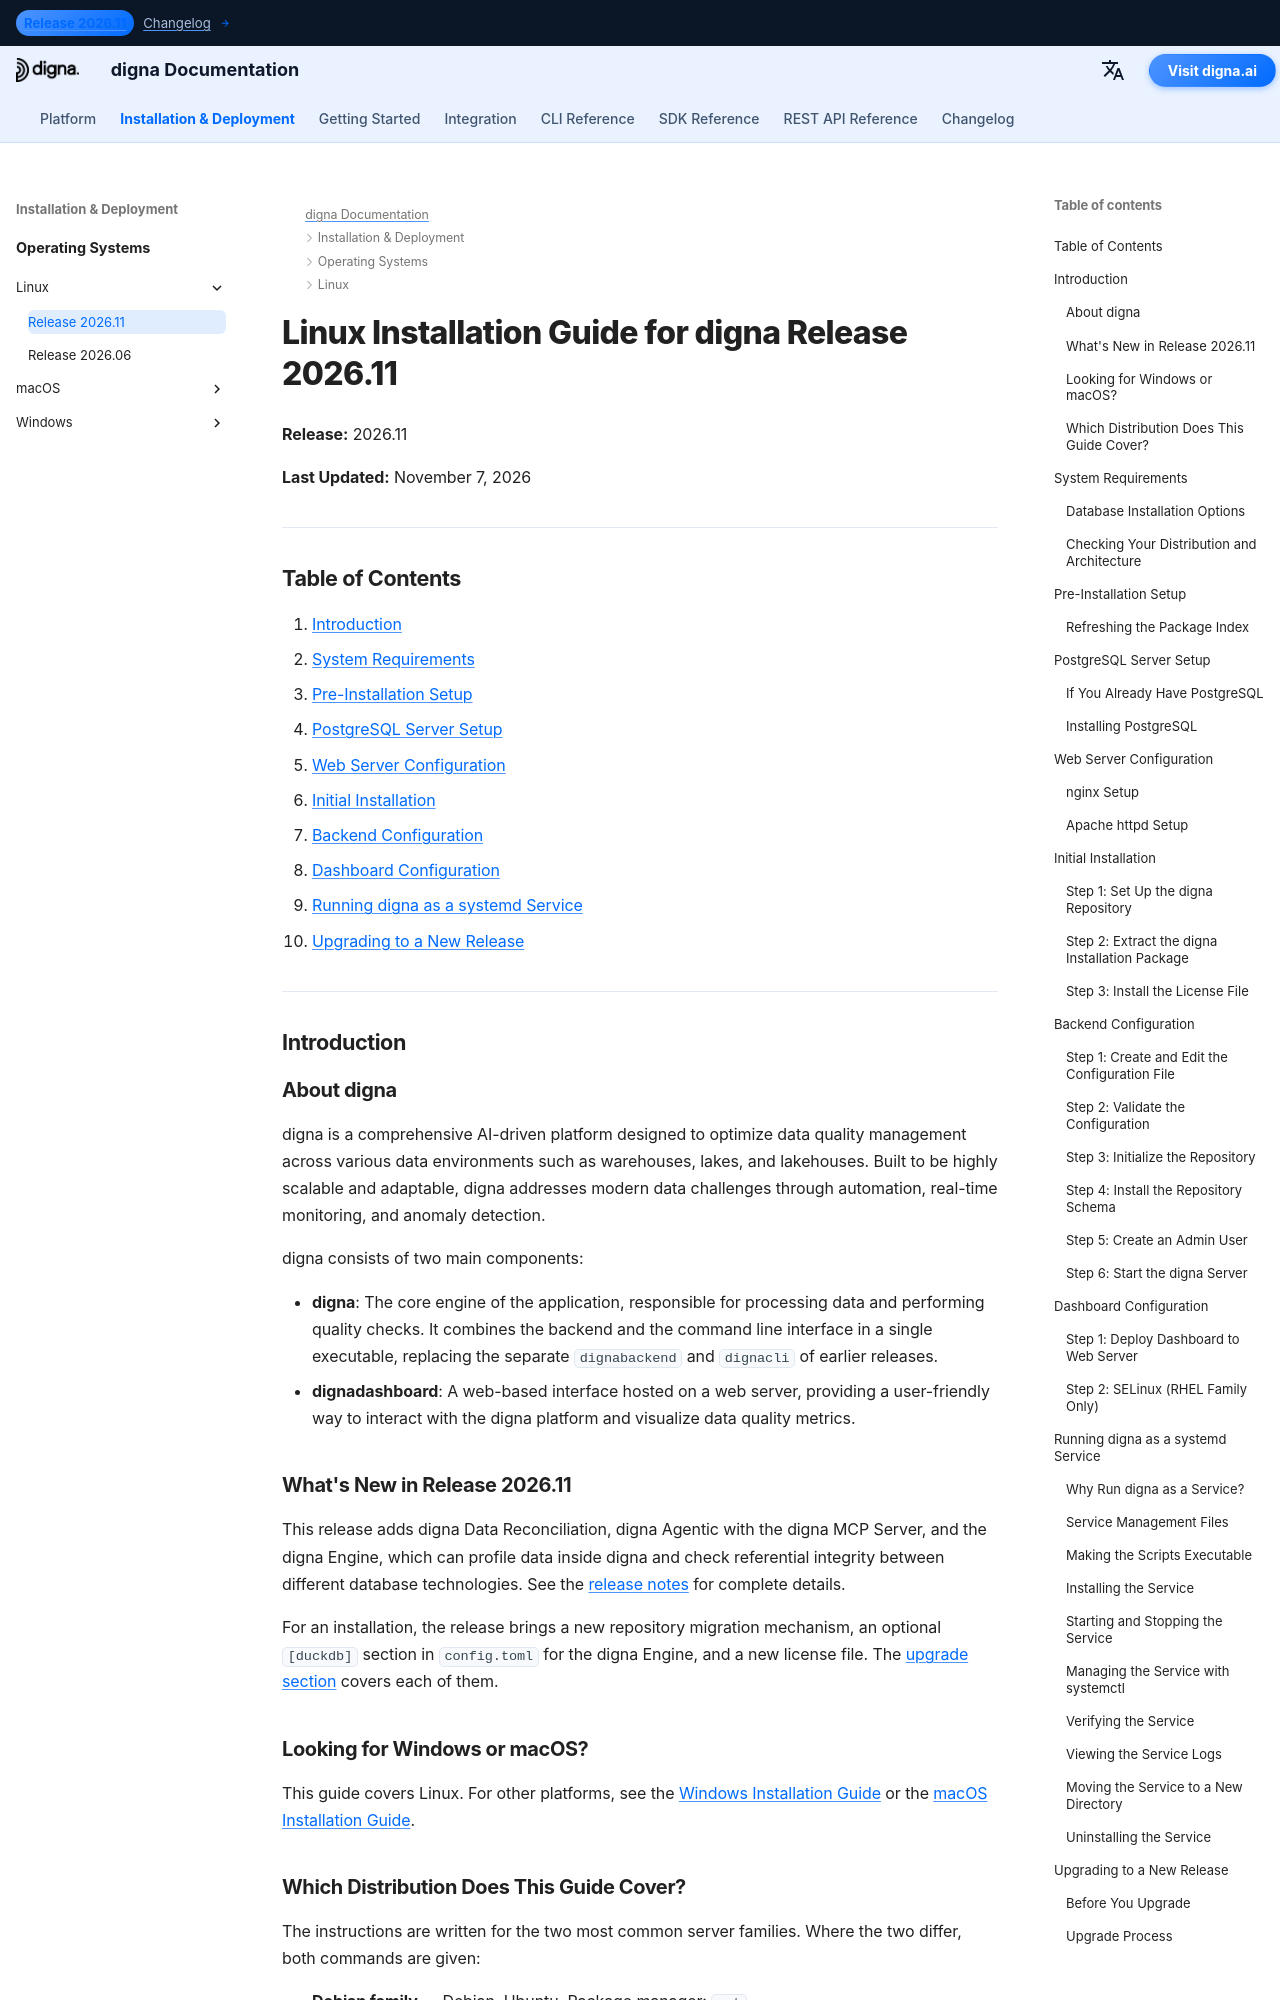

repository: dignaai/digna-docs · page: installation_deployment/Linux/Release 2026.11/installation_guide_digna_linux_2026_11/index.html · generator: mkdocs

---
title: Linux Installation Guide – digna Release 2026.11 | digna Documentation
description: Step-by-step guide to installing digna Release 2026.11 on Linux — system requirements, PostgreSQL setup, nginx or Apache configuration, backend and dashboard configuration, running digna as a systemd service, and upgrading from Release 2026.06.
keywords: digna linux installation, digna deployment guide, digna backend setup, digna dashboard installation, postgresql linux, nginx linux, digna systemd service, digna upgrade guide
image: /assets/logo_square.png
---

# Linux Installation Guide for digna Release 2026.11

**Release:** 2026.11

**Last Updated:** November 7, 2026


---

## Table of Contents

1. [Introduction](#introduction)
2. [System Requirements](#system-requirements)
3. [Pre-Installation Setup](#pre-installation-setup)
4. [PostgreSQL Server Setup](#postgresql-server-setup)
5. [Web Server Configuration](#web-server-configuration)
6. [Initial Installation](#initial-installation)
7. [Backend Configuration](#backend-configuration)
8. [Dashboard Configuration](#dashboard-configuration)
9. [Running digna as a systemd Service](#running-digna-as-a-systemd-service)
10. [Upgrading to a New Release](#upgrading-to-a-new-release)

---

## Introduction {: #introduction }

### About digna

digna is a comprehensive AI-driven platform designed to optimize data quality management across various data environments such as warehouses, lakes, and lakehouses. Built to be highly scalable and adaptable, digna addresses modern data challenges through automation, real-time monitoring, and anomaly detection.

digna consists of two main components:

- **digna**: The core engine of the application, responsible for processing data and performing quality checks. It combines the backend and the command line interface in a single executable, replacing the separate `dignabackend` and `dignacli` of earlier releases.
- **dignadashboard**: A web-based interface hosted on a web server, providing a user-friendly way to interact with the digna platform and visualize data quality metrics.
